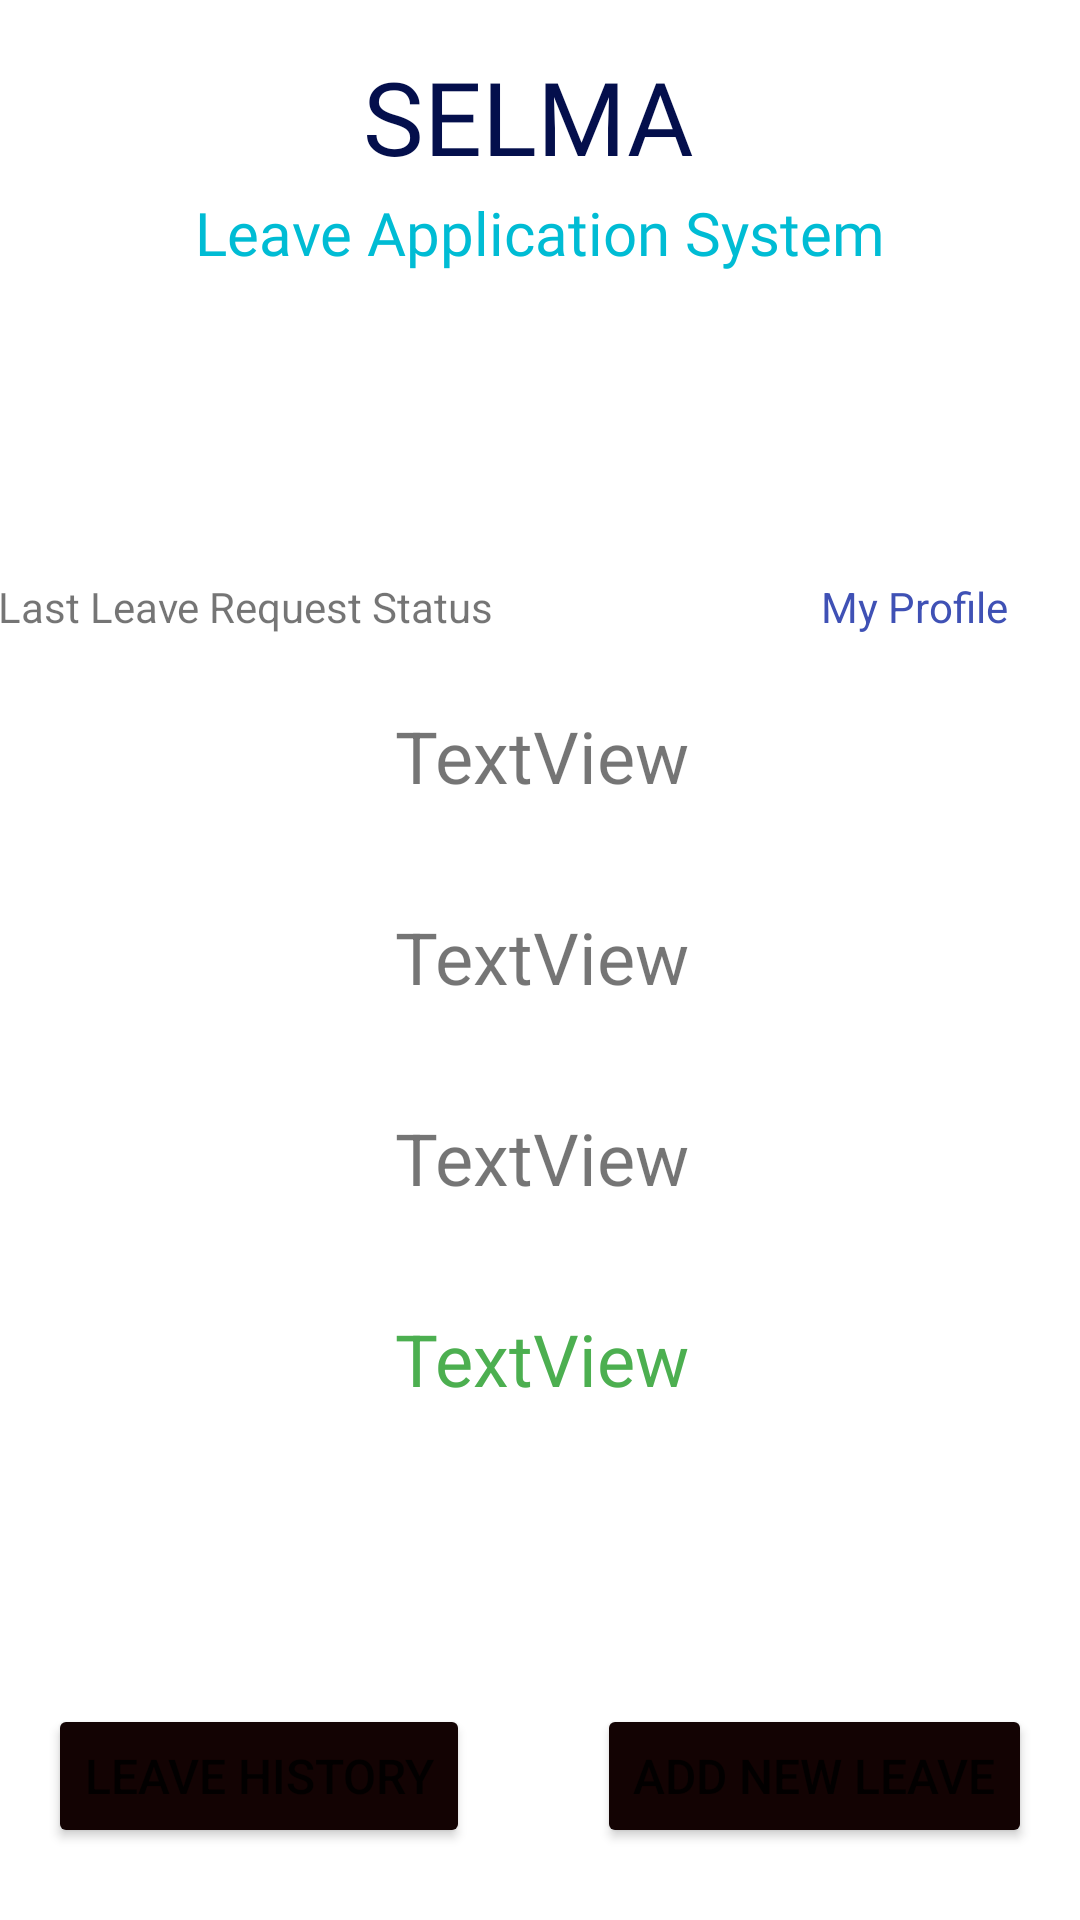

Write the Android layout XML for this screen, with the resource values it uses.
<!-- AndroidManifest.xml: application theme Theme.SELMA -->
<!-- res/layout/activity_employee_main.xml -->
<?xml version="1.0" encoding="utf-8"?>
<androidx.constraintlayout.widget.ConstraintLayout xmlns:android="http://schemas.android.com/apk/res/android"
    xmlns:app="http://schemas.android.com/apk/res-auto"
    xmlns:tools="http://schemas.android.com/tools"
    android:id="@+id/btnMyProfile"
    android:layout_width="match_parent"
    android:layout_height="match_parent"
    tools:context=".EmployeeMain">

    <TextView
        android:id="@+id/textView9"
        android:layout_width="0dp"
        android:layout_height="76dp"
        android:layout_marginStart="8dp"
        android:layout_marginTop="16dp"
        android:layout_marginEnd="8dp"
        android:fontFamily="@font/alfa_slab_one"
        android:text="SELMA "
        android:textAlignment="center"
        android:textColor="#040F4C"
        android:textSize="34sp"
        app:layout_constraintEnd_toEndOf="parent"
        app:layout_constraintHorizontal_bias="0.49"
        app:layout_constraintStart_toStartOf="parent"
        app:layout_constraintTop_toTopOf="parent" />

    <TextView
        android:id="@+id/textView12"
        android:layout_width="0dp"
        android:layout_height="76dp"
        android:layout_marginStart="8dp"
        android:layout_marginTop="64dp"
        android:layout_marginEnd="8dp"
        android:fontFamily="@font/alfa_slab_one"
        android:text="Leave Application System"
        android:textAlignment="center"
        android:textColor="#00BCD4"
        android:textSize="20sp"
        app:layout_constraintEnd_toEndOf="parent"
        app:layout_constraintHorizontal_bias="1.0"
        app:layout_constraintStart_toStartOf="parent"
        app:layout_constraintTop_toTopOf="parent" />

    <Button
        android:id="@+id/btnAddNewLeave"
        android:layout_width="wrap_content"
        android:layout_height="wrap_content"
        android:layout_marginEnd="16dp"
        android:layout_marginBottom="24dp"
        android:backgroundTint="#130303"
        android:text="Add New Leave"
        android:textSize="16sp"
        app:layout_constraintBottom_toBottomOf="parent"
        app:layout_constraintEnd_toEndOf="parent" />

    <Button
        android:id="@+id/btnLeaveHistory"
        android:layout_width="wrap_content"
        android:layout_height="wrap_content"
        android:layout_marginStart="16dp"
        android:layout_marginBottom="24dp"
        android:backgroundTint="#130303"
        android:text="Leave History"
        android:textSize="16sp"
        app:layout_constraintBottom_toBottomOf="parent"
        app:layout_constraintStart_toStartOf="parent" />

    <LinearLayout
        android:id="@+id/linearLayout"
        android:layout_width="362dp"
        android:layout_height="wrap_content"
        android:layout_marginStart="1dp"
        android:layout_marginTop="32dp"
        android:layout_marginEnd="1dp"
        android:layout_marginBottom="1dp"
        android:orientation="vertical"
        app:layout_constraintBottom_toTopOf="@+id/btnAddNewLeave"
        app:layout_constraintEnd_toEndOf="parent"
        app:layout_constraintStart_toStartOf="parent"
        app:layout_constraintTop_toBottomOf="@+id/textView12">

        <TextView
            android:id="@+id/txtName"
            android:layout_width="match_parent"
            android:layout_height="67dp"
            android:text="TextView"
            android:textAlignment="center"
            android:textSize="24sp" />

        <TextView
            android:id="@+id/txtLeaveDate"
            android:layout_width="match_parent"
            android:layout_height="67dp"
            android:text="TextView"
            android:textAlignment="center"
            android:textSize="24sp" />

        <TextView
            android:id="@+id/txtLeaveEndDate"
            android:layout_width="match_parent"
            android:layout_height="67dp"
            android:text="TextView"
            android:textAlignment="center"
            android:textSize="24sp" />

        <TextView
            android:id="@+id/txtLeaveStatus"
            android:layout_width="match_parent"
            android:layout_height="67dp"
            android:text="TextView"
            android:textAlignment="center"
            android:textColor="#4CAF50"
            android:textSize="24sp" />
    </LinearLayout>

    <TextView
        android:id="@+id/textView16"
        android:layout_width="wrap_content"
        android:layout_height="wrap_content"
        android:layout_marginBottom="24dp"
        android:text="Last Leave Request Status"
        app:layout_constraintBottom_toTopOf="@+id/linearLayout"
        app:layout_constraintEnd_toEndOf="@+id/linearLayout"
        app:layout_constraintHorizontal_bias="0.0"
        app:layout_constraintStart_toStartOf="@+id/linearLayout" />

    <TextView
        android:id="@+id/txtbtnProfile"
        android:layout_width="wrap_content"
        android:layout_height="wrap_content"
        android:layout_marginEnd="24dp"
        android:layout_marginBottom="24dp"
        android:text="My Profile"
        android:textColor="#3F51B5"
        app:layout_constraintBottom_toTopOf="@+id/linearLayout"
        app:layout_constraintEnd_toEndOf="parent" />
</androidx.constraintlayout.widget.ConstraintLayout>
<!-- resources referenced by this layout -->
<resources>
  <style name="Theme.SELMA" parent="Theme.MaterialComponents.DayNight.DarkActionBar">
          
          <item name="colorPrimary">@color/purple_500</item>
          <item name="colorPrimaryVariant">@color/purple_700</item>
          <item name="colorOnPrimary">@color/white</item>
          
          <item name="colorSecondary">@color/teal_200</item>
          <item name="colorSecondaryVariant">@color/teal_700</item>
          <item name="colorOnSecondary">@color/black</item>
          
          <item name="android:statusBarColor" tools:targetApi="l">?attr/colorPrimaryVariant</item>
          
      </style>
  <!-- not gathered from this repository: default colours our renderer supplied (Android Studio template values) -->
  <color name="purple_500">#FF6200EE</color>
  <color name="purple_700">#FF3700B3</color>
  <color name="teal_200">#FF03DAC5</color>
  <color name="teal_700">#FF018786</color>
  <color name="black">#FF000000</color>
  <color name="white">#FFFFFFFF</color>
</resources>
